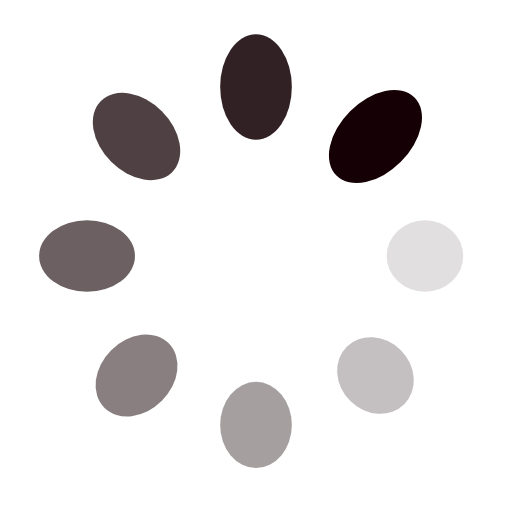
t = 0.00 s
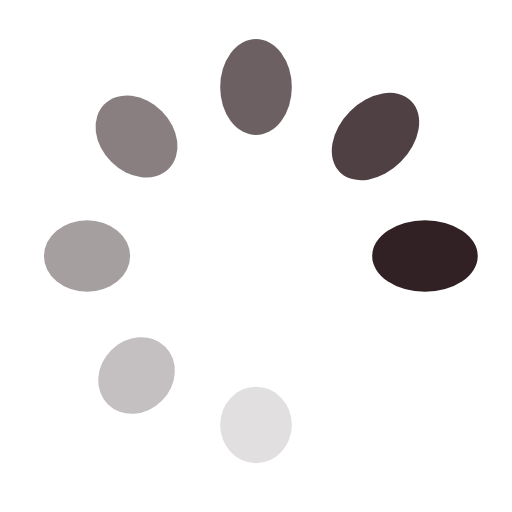
t = 0.28 s
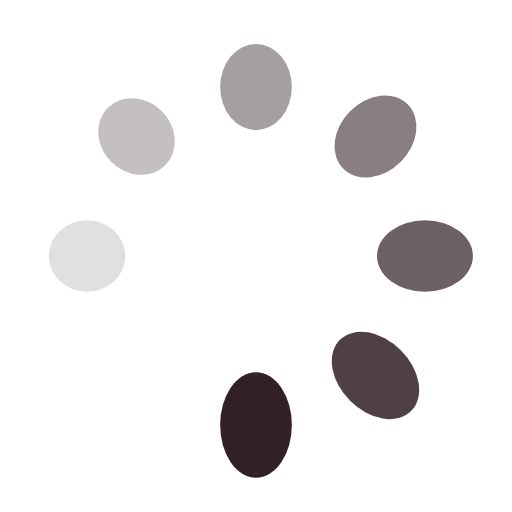
t = 0.57 s
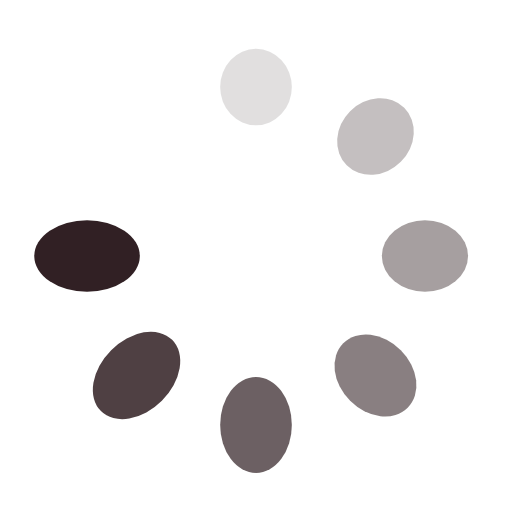
t = 0.85 s

The animated SVG that drew these frames (rendered in a browser with its animation timeline set to each time). Animation: 16 SMIL elements (animate=8,animateTransform=8); one cycle of 1.14 s, repeats indefinitely.

<?xml version="1.0" encoding="utf-8"?>
<svg xmlns="http://www.w3.org/2000/svg" xmlns:xlink="http://www.w3.org/1999/xlink" style="margin: auto; background: none repeat scroll 0% 0%; display: block; shape-rendering: auto;" width="64px" height="64px" viewBox="0 0 100 100" preserveAspectRatio="xMidYMid">
<g transform="translate(83,50)">
<g transform="rotate(0)">
<circle cx="0" cy="0" r="7" fill="#140005" fill-opacity="1">
  <animateTransform attributeName="transform" type="scale" begin="-0.9943181818181818s" values="1.54 1;1 1" keyTimes="0;1" dur="1.1363636363636365s" repeatCount="indefinite"></animateTransform>
  <animate attributeName="fill-opacity" keyTimes="0;1" dur="1.1363636363636365s" repeatCount="indefinite" values="1;0" begin="-0.9943181818181818s"></animate>
</circle>
</g>
</g><g transform="translate(73.33452377915607,73.33452377915607)">
<g transform="rotate(45)">
<circle cx="0" cy="0" r="7" fill="#140005" fill-opacity="0.875">
  <animateTransform attributeName="transform" type="scale" begin="-0.8522727272727273s" values="1.54 1;1 1" keyTimes="0;1" dur="1.1363636363636365s" repeatCount="indefinite"></animateTransform>
  <animate attributeName="fill-opacity" keyTimes="0;1" dur="1.1363636363636365s" repeatCount="indefinite" values="1;0" begin="-0.8522727272727273s"></animate>
</circle>
</g>
</g><g transform="translate(50,83)">
<g transform="rotate(90)">
<circle cx="0" cy="0" r="7" fill="#140005" fill-opacity="0.75">
  <animateTransform attributeName="transform" type="scale" begin="-0.7102272727272727s" values="1.54 1;1 1" keyTimes="0;1" dur="1.1363636363636365s" repeatCount="indefinite"></animateTransform>
  <animate attributeName="fill-opacity" keyTimes="0;1" dur="1.1363636363636365s" repeatCount="indefinite" values="1;0" begin="-0.7102272727272727s"></animate>
</circle>
</g>
</g><g transform="translate(26.665476220843935,73.33452377915607)">
<g transform="rotate(135)">
<circle cx="0" cy="0" r="7" fill="#140005" fill-opacity="0.625">
  <animateTransform attributeName="transform" type="scale" begin="-0.5681818181818182s" values="1.54 1;1 1" keyTimes="0;1" dur="1.1363636363636365s" repeatCount="indefinite"></animateTransform>
  <animate attributeName="fill-opacity" keyTimes="0;1" dur="1.1363636363636365s" repeatCount="indefinite" values="1;0" begin="-0.5681818181818182s"></animate>
</circle>
</g>
</g><g transform="translate(17,50.00000000000001)">
<g transform="rotate(180)">
<circle cx="0" cy="0" r="7" fill="#140005" fill-opacity="0.5">
  <animateTransform attributeName="transform" type="scale" begin="-0.42613636363636365s" values="1.54 1;1 1" keyTimes="0;1" dur="1.1363636363636365s" repeatCount="indefinite"></animateTransform>
  <animate attributeName="fill-opacity" keyTimes="0;1" dur="1.1363636363636365s" repeatCount="indefinite" values="1;0" begin="-0.42613636363636365s"></animate>
</circle>
</g>
</g><g transform="translate(26.665476220843928,26.665476220843935)">
<g transform="rotate(225)">
<circle cx="0" cy="0" r="7" fill="#140005" fill-opacity="0.375">
  <animateTransform attributeName="transform" type="scale" begin="-0.2840909090909091s" values="1.54 1;1 1" keyTimes="0;1" dur="1.1363636363636365s" repeatCount="indefinite"></animateTransform>
  <animate attributeName="fill-opacity" keyTimes="0;1" dur="1.1363636363636365s" repeatCount="indefinite" values="1;0" begin="-0.2840909090909091s"></animate>
</circle>
</g>
</g><g transform="translate(49.99999999999999,17)">
<g transform="rotate(270)">
<circle cx="0" cy="0" r="7" fill="#140005" fill-opacity="0.25">
  <animateTransform attributeName="transform" type="scale" begin="-0.14204545454545456s" values="1.54 1;1 1" keyTimes="0;1" dur="1.1363636363636365s" repeatCount="indefinite"></animateTransform>
  <animate attributeName="fill-opacity" keyTimes="0;1" dur="1.1363636363636365s" repeatCount="indefinite" values="1;0" begin="-0.14204545454545456s"></animate>
</circle>
</g>
</g><g transform="translate(73.33452377915606,26.665476220843928)">
<g transform="rotate(315)">
<circle cx="0" cy="0" r="7" fill="#140005" fill-opacity="0.125">
  <animateTransform attributeName="transform" type="scale" begin="0s" values="1.54 1;1 1" keyTimes="0;1" dur="1.1363636363636365s" repeatCount="indefinite"></animateTransform>
  <animate attributeName="fill-opacity" keyTimes="0;1" dur="1.1363636363636365s" repeatCount="indefinite" values="1;0" begin="0s"></animate>
</circle>
</g>
</g>
</svg>
